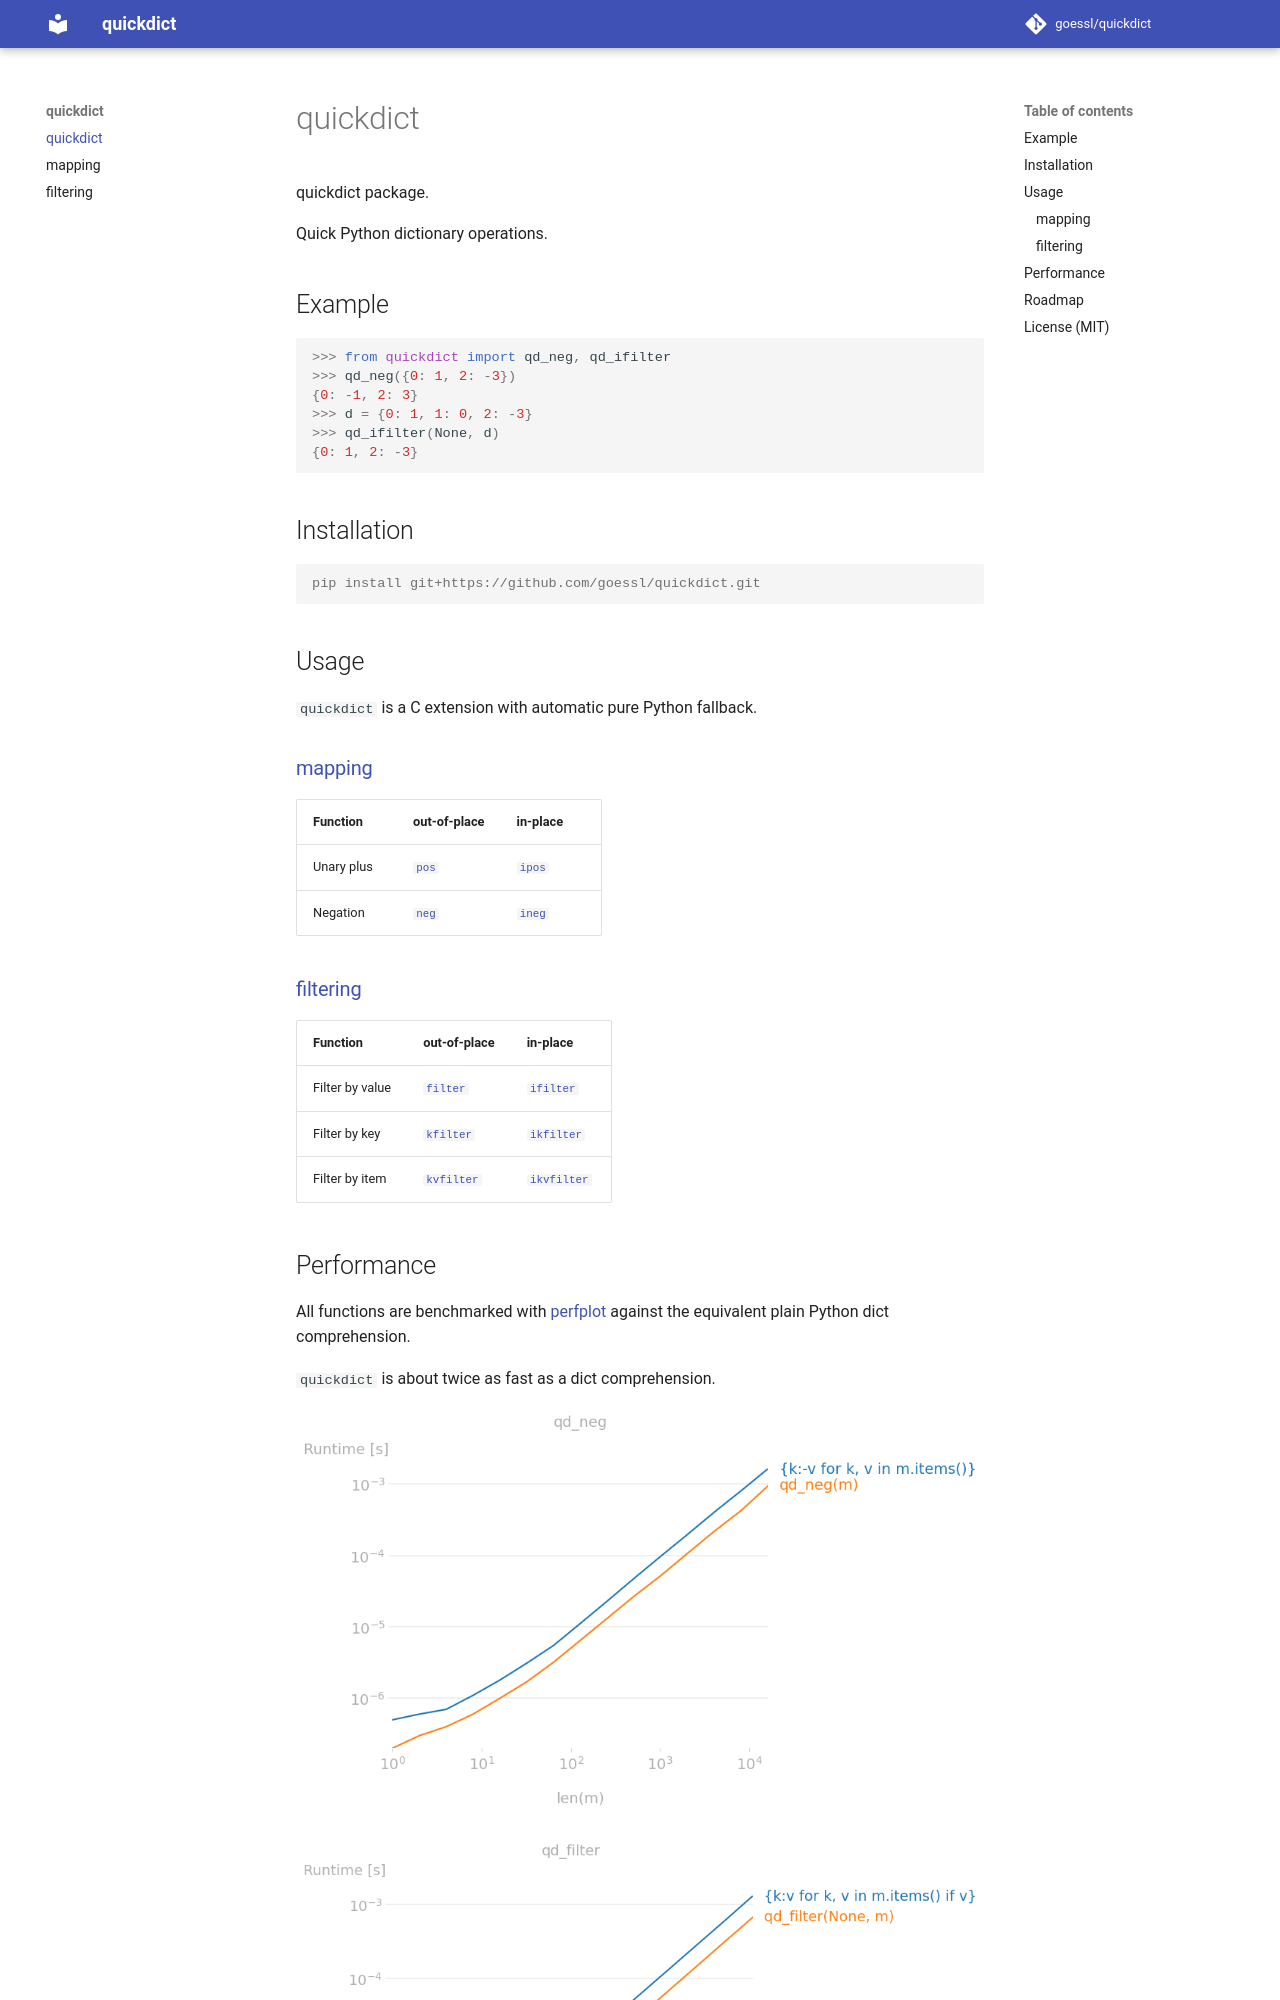

repository: goessl/quickdict · page: index.html · generator: mkdocs

# quickdict

Quick Python dictionary operations.
```python
>>> from quickdict import qd_neg, qd_ifilter
>>> qd_neg({0: 1, 2: -3})
{0: -1, 2: 3}
>>> d = {0: 1, 1: 0, 2: -3}
>>> qd_ifilter(None, d)
{0: 1, 2: -3}
```

## Installation

```console
pip install git+https://github.com/goessl/quickdict.git
```

## Usage

**Enjoy the [documentation webpage](https://goessl.github.io/quickdict).**

## Roadmap

- [x] Deploy
- [ ] Production
- [x] Ballin
